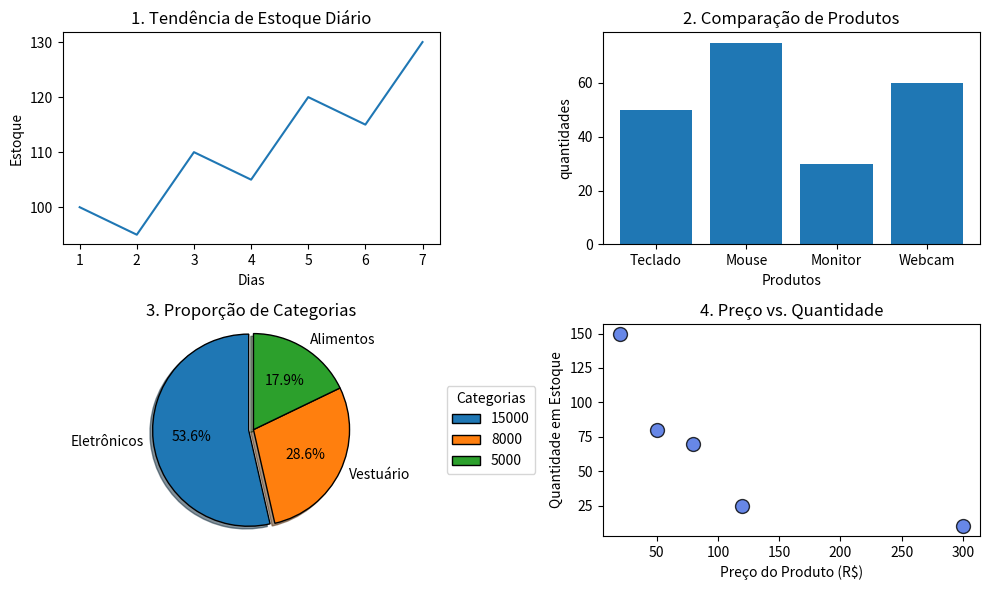

The matplotlib source for this figure:
import matplotlib.pyplot as plt
#1
semana = [1, 2, 3, 4, 5, 6, 7]
estoque = [100, 95, 110, 105, 120, 115, 130]
#2
produtos = ['Teclado', 'Mouse', 'Monitor', 'Webcam']
quantidades = [50, 75, 30, 60]
#3
valores = [15000, 8000, 5000]
categorias = ['Eletrônicos', 'Vestuário', 'Alimentos']
soma = sum(valores)
explode = (0.05, 0, 0)
porcentos = [v / soma for v in valores]
CatVal = [ categorias for categorias in valores]
#4
precos = [50, 120, 300, 80, 20]
estoque1 = [80, 25, 10, 70, 150]

fig, axs = plt.subplots(2, 2, figsize=(10, 6))

# 1
axs[0, 0].plot(semana, estoque)
axs[0, 0].set_title("1. Tendência de Estoque Diário")
axs[0, 0].set_xlabel("Dias")
axs[0, 0].set_ylabel("Estoque")

# 2
axs[0, 1].bar(produtos, quantidades)
axs[0, 1].set_title("2. Comparação de Produtos")
axs[0, 1].set_xlabel("Produtos")
axs[0, 1].set_ylabel("quantidades")

# 3
axs[1, 0].pie(porcentos, 
        explode=explode, 
        labels=categorias, 
        autopct='%1.1f%%',
        shadow=True, 
        startangle=90,
        wedgeprops={"edgecolor":"black", 'linewidth': 1, 'antialiased': True})
axs[1, 0].axis('equal')  
axs[1, 0].set_title("3. Proporção de Categorias")
axs[1, 0].legend(CatVal, title="Categorias", loc="center left", bbox_to_anchor=(1, 0, 0.5, 1))

# 4
axs[1, 1].scatter(precos, estoque1, color='royalblue', s=100, alpha=0.8, edgecolors='black')
axs[1, 1].set_title("4. Preço vs. Quantidade")
axs[1, 1].set_xlabel("Preço do Produto (R$)")
axs[1, 1].set_ylabel("Quantidade em Estoque")

plt.tight_layout()
plt.show()
